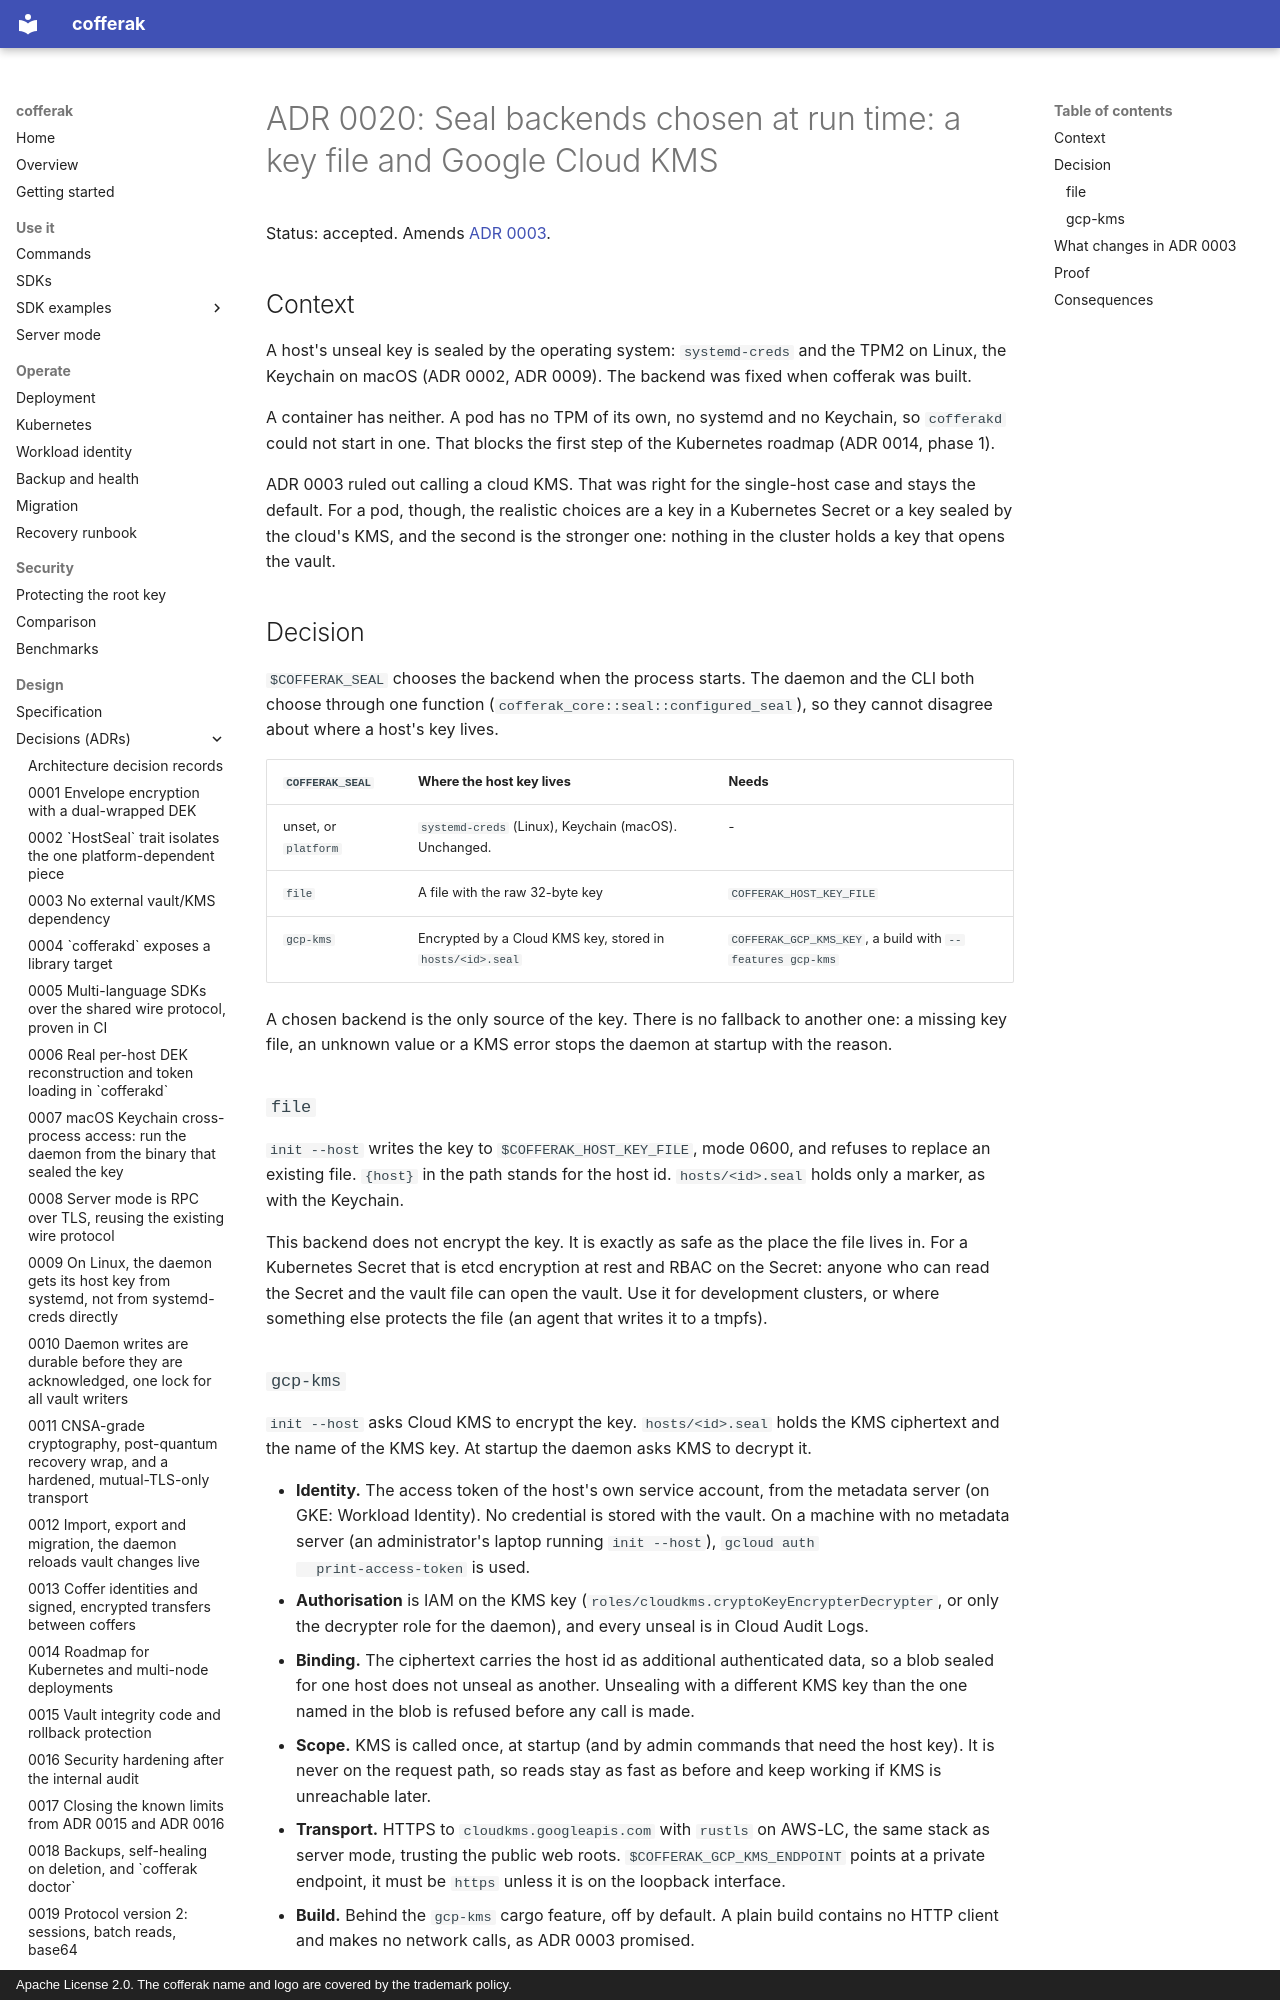

repository: arkrwn/cofferak · page: adr/0020-runtime-seal-backends/index.html · generator: mkdocs · copyright: Apache License 2.0. The cofferak name and logo are covered by the trademark policy.

# ADR 0020: Seal backends chosen at run time: a key file and Google Cloud KMS

Status: accepted. Amends [ADR 0003](0003-no-external-vault-dependency.md).

## Context

A host's unseal key is sealed by the operating system: `systemd-creds`
and the TPM2 on Linux, the Keychain on macOS (ADR 0002, ADR 0009). The
backend was fixed when cofferak was built.

A container has neither. A pod has no TPM of its own, no systemd and no
Keychain, so `cofferakd` could not start in one. That blocks the first
step of the Kubernetes roadmap (ADR 0014, phase 1).

ADR 0003 ruled out calling a cloud KMS. That was right for the
single-host case and stays the default. For a pod, though, the realistic
choices are a key in a Kubernetes Secret or a key sealed by the cloud's
KMS, and the second is the stronger one: nothing in the cluster holds a
key that opens the vault.

## Decision

`$COFFERAK_SEAL` chooses the backend when the process starts. The daemon
and the CLI both choose through one function
(`cofferak_core::seal::configured_seal`), so they cannot disagree about
where a host's key lives.

| `COFFERAK_SEAL` | Where the host key lives | Needs |
|---|---|---|
| unset, or `platform` | `systemd-creds` (Linux), Keychain (macOS). Unchanged. | - |
| `file` | A file with the raw 32-byte key | `COFFERAK_HOST_KEY_FILE` |
| `gcp-kms` | Encrypted by a Cloud KMS key, stored in `hosts/<id>.seal` | `COFFERAK_GCP_KMS_KEY`, a build with `--features gcp-kms` |

A chosen backend is the only source of the key. There is no fallback to
another one: a missing key file, an unknown value or a KMS error stops
the daemon at startup with the reason.

### `file`

`init --host` writes the key to `$COFFERAK_HOST_KEY_FILE`, mode 0600, and
refuses to replace an existing file. `{host}` in the path stands for the
host id. `hosts/<id>.seal` holds only a marker, as with the Keychain.

This backend does not encrypt the key. It is exactly as safe as the place
the file lives in. For a Kubernetes Secret that is etcd encryption at rest
and RBAC on the Secret: anyone who can read the Secret and the vault file
can open the vault. Use it for development clusters, or where something
else protects the file (an agent that writes it to a tmpfs).

### `gcp-kms`

`init --host` asks Cloud KMS to encrypt the key. `hosts/<id>.seal` holds
the KMS ciphertext and the name of the KMS key. At startup the daemon
asks KMS to decrypt it.

- **Identity.** The access token of the host's own service account, from
  the metadata server (on GKE: Workload Identity). No credential is
  stored with the vault. On a machine with no metadata server (an
  administrator's laptop running `init --host`), `gcloud auth
  print-access-token` is used.
- **Authorisation** is IAM on the KMS key
  (`roles/cloudkms.cryptoKeyEncrypterDecrypter`, or only the decrypter
  role for the daemon), and every unseal is in Cloud Audit Logs.
- **Binding.** The ciphertext carries the host id as additional
  authenticated data, so a blob sealed for one host does not unseal as
  another. Unsealing with a different KMS key than the one named in the
  blob is refused before any call is made.
- **Scope.** KMS is called once, at startup (and by admin commands that
  need the host key). It is never on the request path, so reads stay as
  fast as before and keep working if KMS is unreachable later.
- **Transport.** HTTPS to `cloudkms.googleapis.com` with `rustls` on
  AWS-LC, the same stack as server mode, trusting the public web roots.
  `$COFFERAK_GCP_KMS_ENDPOINT` points at a private endpoint, it must be
  `https` unless it is on the loopback interface.
- **Build.** Behind the `gcp-kms` cargo feature, off by default. A plain
  build contains no HTTP client and makes no network calls, as ADR 0003
  promised.
